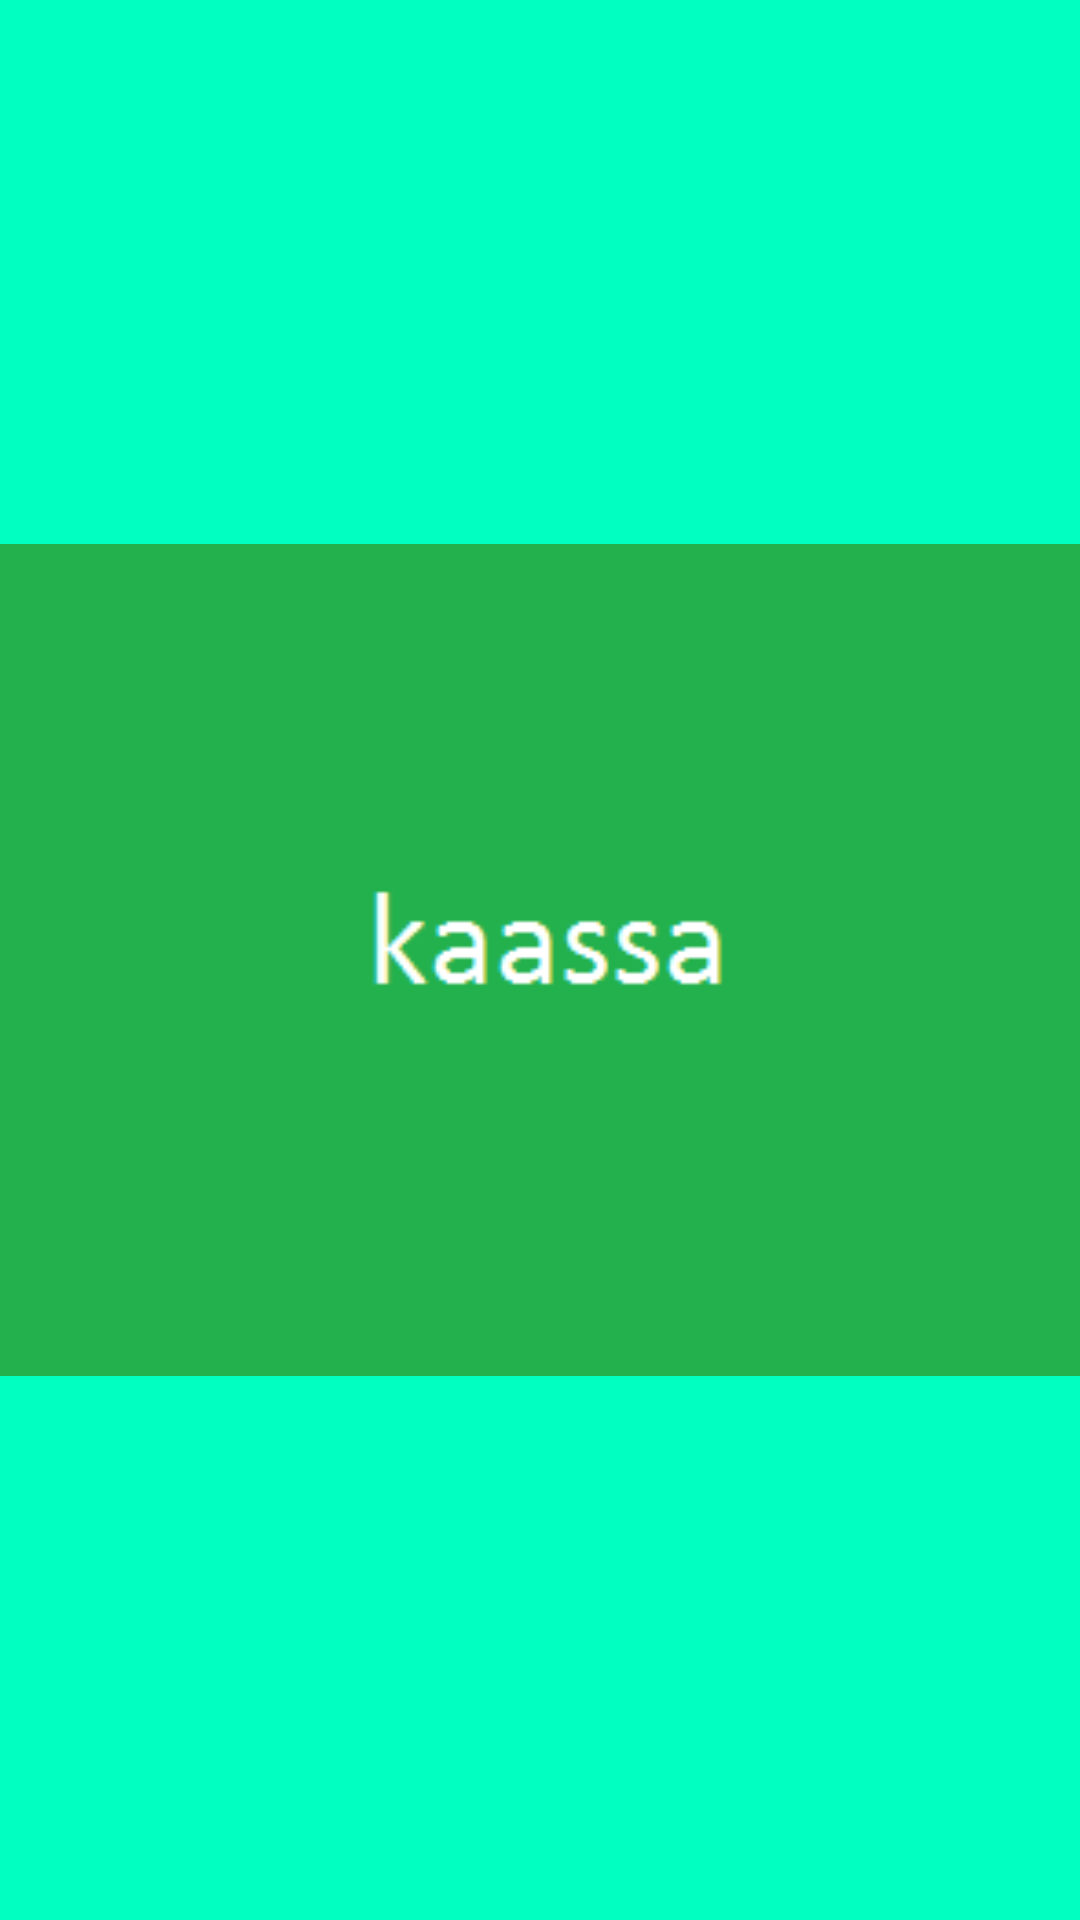

This screen was rendered from an Android layout file. Write that file and the resources it references.
<!-- AndroidManifest.xml: application theme AppTheme -->
<!-- res/layout/kaasa_welcome.xml -->
<?xml version="1.0" encoding="utf-8"?>
<LinearLayout xmlns:android="http://schemas.android.com/apk/res/android"
    android:id="@+id/welcome_upper_layout"
    android:layout_width="fill_parent"
    android:layout_height="fill_parent"
    android:layout_alignParentTop="true"
    android:layout_marginBottom="48dp"
    android:background="@color/kaassa_screen_bg"
    android:orientation="horizontal" >

    <ImageView
        android:id="@+id/kaassa_main_logo"
        android:layout_width="fill_parent"
        android:layout_height="fill_parent"
        android:scaleType="fitCenter"
        android:src="@drawable/kaassa_logo" 
        android:contentDescription="@string/kaassa_todo"/>

</LinearLayout>
<!-- resources referenced by this layout -->
<resources>
  <color name="kaassa_screen_bg">#00ffc1</color>
  <!-- drawable kaassa_logo: png bitmap (drawable-hdpi, 1377 bytes) -->
  <string name="kaassa_todo">TODO</string>
  <style name="AppTheme" parent="AppBaseTheme">
          
      </style>
  <style name="AppBaseTheme" parent="android:Theme.Light">
          
      </style>
</resources>
